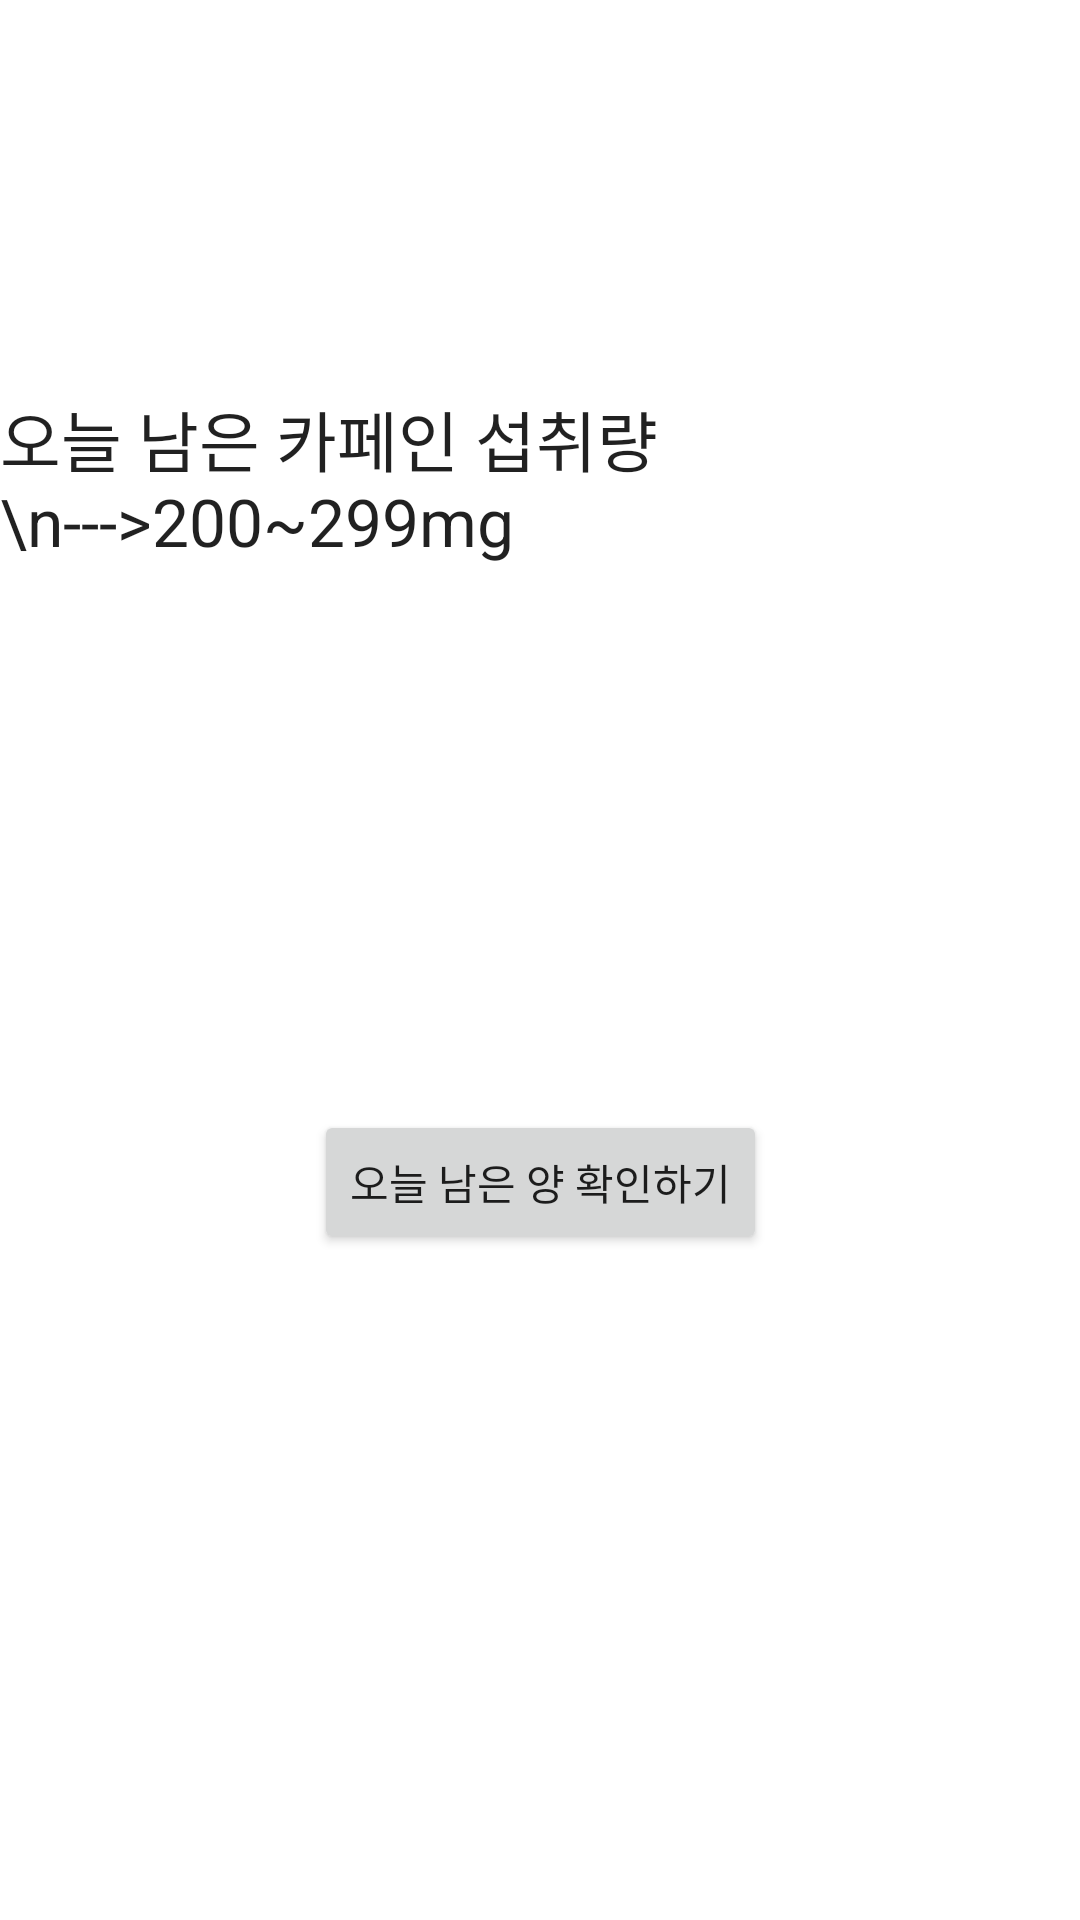

Reconstruct the res/layout file that produces this screen, plus the resources it refers to.
<!-- AndroidManifest.xml: application theme Theme.Guru2 -->
<!-- res/layout/more200.xml -->
<?xml version="1.0" encoding="utf-8"?>
<androidx.constraintlayout.widget.ConstraintLayout
    xmlns:android="http://schemas.android.com/apk/res/android"
    xmlns:app="http://schemas.android.com/apk/res-auto"
    xmlns:tools="http://schemas.android.com/tools"
    android:layout_width="match_parent"
    android:layout_height="match_parent">

    <TextView
        android:id="@+id/resultMore200"
        android:layout_width="wrap_content"
        android:layout_height="wrap_content"
        android:layout_marginStart="16dp"
        android:layout_marginTop="130dp"
        android:layout_marginEnd="16dp"
        android:text="오늘 남은 카페인 섭취량 \n--->200~299mg"
        android:textAppearance="@style/TextAppearance.AppCompat.Large"
        app:layout_constraintEnd_toEndOf="parent"
        app:layout_constraintStart_toStartOf="parent"
        app:layout_constraintTop_toTopOf="parent" />

    <ImageView
        android:id="@+id/imageMore200"
        android:layout_width="100dp"
        android:layout_height="100dp"
        app:layout_constraintBottom_toBottomOf="parent"
        app:layout_constraintEnd_toEndOf="parent"
        app:layout_constraintStart_toStartOf="parent"
        app:layout_constraintTop_toTopOf="parent"
        app:srcCompat="@drawable/ic_baseline_sentiment_satisfied_alt_24" />

    <Button
        android:id="@+id/buttonMore200"
        android:layout_width="wrap_content"
        android:layout_height="wrap_content"
        android:text="오늘 남은 양 확인하기"
        app:layout_constraintEnd_toEndOf="parent"
        app:layout_constraintStart_toStartOf="parent"
        app:layout_constraintTop_toBottomOf="@+id/imageMore200" />
</androidx.constraintlayout.widget.ConstraintLayout>
<!-- resources referenced by this layout -->
<resources>
  <style name="Theme.Guru2" parent="Theme.MaterialComponents.DayNight.DarkActionBar">
          
          <item name="colorPrimary">@color/brown_light</item>
          <item name="colorPrimaryVariant">@color/brown_dark</item>
          <item name="colorOnPrimary">@color/white</item>
          
          <item name="colorSecondary">@color/teal_200</item>
          <item name="colorSecondaryVariant">@color/teal_700</item>
          <item name="colorOnSecondary">@color/black</item>
          
          <item name="android:statusBarColor" tools:targetApi="l">?attr/colorPrimaryVariant</item>
          
      </style>
  <!-- not gathered from this repository: default colours our renderer supplied (Android Studio template values) -->
  <color name="teal_200">#FF03DAC5</color>
  <color name="teal_700">#FF018786</color>
  <color name="black">#FF000000</color>
  <color name="white">#FFFFFFFF</color>
</resources>
